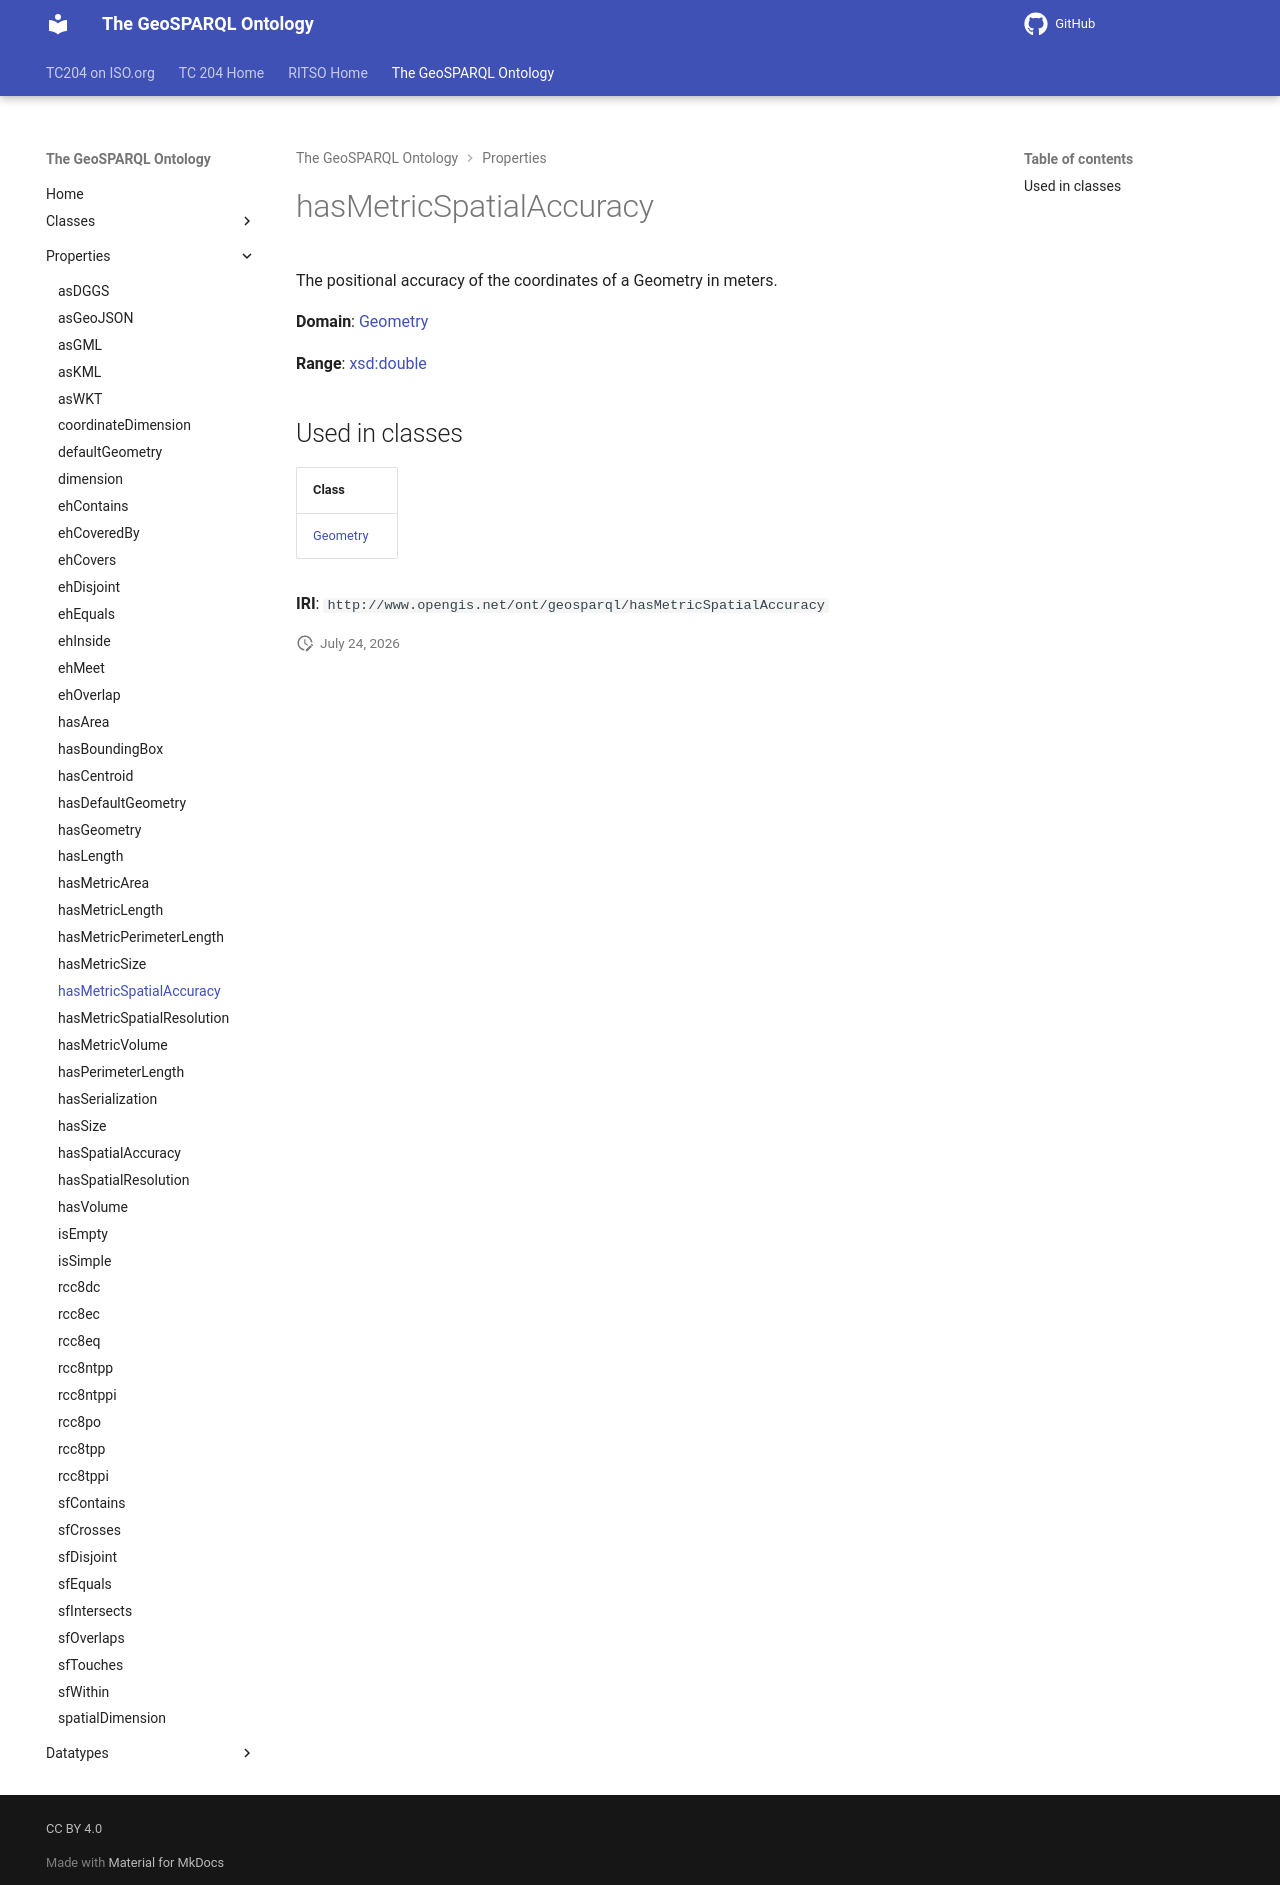

repository: ISO-TC204/ontology-import-geo · page: 2026-07-24_01-59-13/properties/hasMetricSpatialAccuracy/index.html · generator: mkdocs

# hasMetricSpatialAccuracy

The positional accuracy of the coordinates of a Geometry in meters.

**Domain**: [Geometry](../classes/Geometry.md)

**Range**: [xsd:double](https://w3id.org/citydata/imported/xsd/double)

## Used in classes

| Class |
|-------|
| [Geometry](../classes/Geometry.md) |

**IRI**: `http://www.opengis.net/ont/geosparql/hasMetricSpatialAccuracy`
